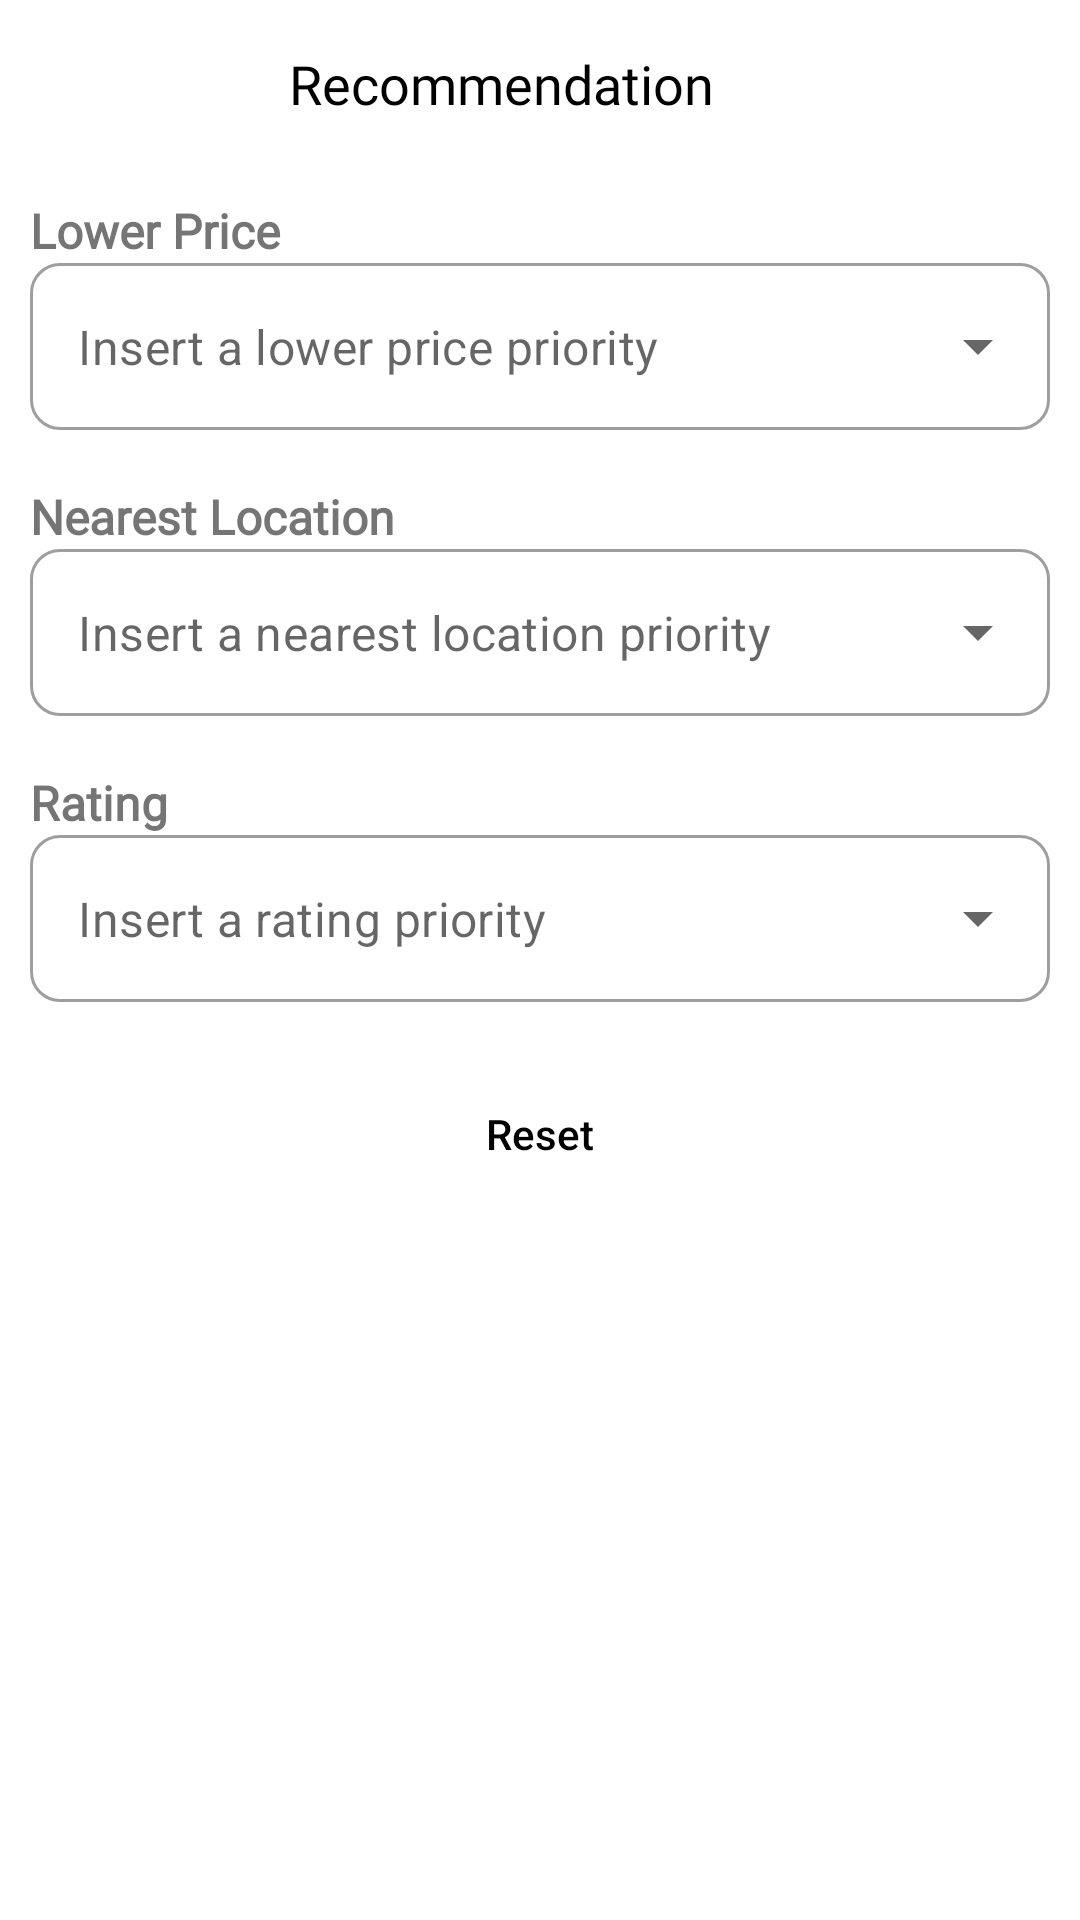

The Android layout XML behind this screen, and the referenced resources:
<!-- AndroidManifest.xml: application theme Theme.CoSpace -->
<!-- res/layout/fragment_recommendation.xml -->
<?xml version="1.0" encoding="utf-8"?>
<androidx.constraintlayout.widget.ConstraintLayout xmlns:android="http://schemas.android.com/apk/res/android"
    xmlns:app="http://schemas.android.com/apk/res-auto"
    xmlns:tools="http://schemas.android.com/tools"
    android:layout_width="match_parent"
    android:layout_height="match_parent"
    android:paddingHorizontal="10dp"
    tools:context=".ui.user.recommendation.RecommendationFragment">

    <com.google.android.material.appbar.AppBarLayout
        android:id="@+id/appbar"
        android:layout_width="match_parent"
        android:layout_height="wrap_content"
        app:layout_constraintEnd_toEndOf="parent"
        app:layout_constraintStart_toStartOf="parent"
        app:layout_constraintTop_toTopOf="parent">

        <Toolbar
            android:layout_width="match_parent"
            android:layout_height="wrap_content"
            android:background="@color/white"
            android:paddingHorizontal="20dp"
            android:paddingVertical="5dp">

            <androidx.constraintlayout.widget.ConstraintLayout
                android:layout_width="match_parent"
                android:layout_height="match_parent">

                <TextView
                    style="@style/TextContent.large"
                    android:layout_width="wrap_content"
                    android:layout_height="wrap_content"
                    android:layout_marginEnd="10dp"
                    android:text="@string/recommendation"
                    android:textColor="@color/black"
                    app:layout_constraintBottom_toBottomOf="parent"
                    app:layout_constraintEnd_toEndOf="parent"
                    app:layout_constraintStart_toStartOf="parent"
                    app:layout_constraintTop_toTopOf="parent" />
            </androidx.constraintlayout.widget.ConstraintLayout>

        </Toolbar>
    </com.google.android.material.appbar.AppBarLayout>

    <TextView
        android:id="@+id/tvLowerPrice"
        style="@style/TextContent.medium.bold"
        android:layout_width="match_parent"
        android:layout_height="wrap_content"
        android:layout_marginTop="10dp"
        android:text="@string/lower_price_category"
        app:layout_constraintTop_toBottomOf="@id/appbar" />

    <com.google.android.material.textfield.TextInputLayout
        android:id="@+id/til_price_category"
        style="@style/Spinner"
        android:layout_width="match_parent"
        android:layout_height="wrap_content"
        app:boxCornerRadiusBottomEnd="10dp"
        app:boxCornerRadiusBottomStart="10dp"
        app:boxCornerRadiusTopEnd="10dp"
        app:boxCornerRadiusTopStart="10dp"
        app:layout_constraintTop_toBottomOf="@id/tvLowerPrice">

        <AutoCompleteTextView
            android:id="@+id/spinner_price_category"
            android:layout_width="match_parent"
            android:layout_height="wrap_content"
            android:drawablePadding="5dp"
            android:hint="@string/insert_lower_price_priority"
            android:inputType="none" />
    </com.google.android.material.textfield.TextInputLayout>

    <TextView
        android:id="@+id/tvNearestLocation"
        style="@style/TextContent.medium.bold"
        android:layout_width="match_parent"
        android:layout_height="wrap_content"
        android:layout_marginTop="18dp"
        android:text="@string/nearest_location_category"
        app:layout_constraintTop_toBottomOf="@id/til_price_category" />

    <com.google.android.material.textfield.TextInputLayout
        android:id="@+id/til_nearest_location_category"
        style="@style/Spinner"
        android:layout_width="match_parent"
        android:layout_height="wrap_content"
        app:boxCornerRadiusBottomEnd="10dp"
        app:boxCornerRadiusBottomStart="10dp"
        app:boxCornerRadiusTopEnd="10dp"
        app:boxCornerRadiusTopStart="10dp"
        app:layout_constraintTop_toBottomOf="@id/tvNearestLocation">

        <AutoCompleteTextView
            android:id="@+id/spinner_nearest_location_category"
            android:layout_width="match_parent"
            android:layout_height="wrap_content"
            android:drawablePadding="5dp"
            android:hint="@string/insert_nearest_location_priority"
            android:inputType="none" />
    </com.google.android.material.textfield.TextInputLayout>

    <TextView
        android:id="@+id/tvRating"
        style="@style/TextContent.medium.bold"
        android:layout_width="match_parent"
        android:layout_height="wrap_content"
        android:layout_marginTop="18dp"
        android:text="@string/rating_category"
        app:layout_constraintTop_toBottomOf="@id/til_nearest_location_category" />

    <com.google.android.material.textfield.TextInputLayout
        android:id="@+id/til_rating_category"
        style="@style/Spinner"
        android:layout_width="match_parent"
        android:layout_height="wrap_content"
        app:boxCornerRadiusBottomEnd="10dp"
        app:boxCornerRadiusBottomStart="10dp"
        app:boxCornerRadiusTopEnd="10dp"
        app:boxCornerRadiusTopStart="10dp"
        app:layout_constraintTop_toBottomOf="@id/tvRating">

        <AutoCompleteTextView
            android:id="@+id/spinner_rating_category"
            android:layout_width="match_parent"
            android:layout_height="wrap_content"
            android:drawablePadding="5dp"
            android:hint="@string/insert_rating_priority"
            android:inputType="none" />
    </com.google.android.material.textfield.TextInputLayout>

    <androidx.appcompat.widget.AppCompatButton
        android:id="@+id/btnReset"
        android:layout_width="match_parent"
        android:layout_height="wrap_content"
        android:layout_marginTop="20dp"
        android:background="@drawable/btn_secondary"
        android:text="@string/label_reset"
        android:textAllCaps="false"
        android:textColor="@color/black"
        app:layout_constraintTop_toBottomOf="@id/til_rating_category" />

    <androidx.appcompat.widget.AppCompatButton
        android:id="@+id/btn_submit_recommendation"
        android:layout_width="match_parent"
        android:layout_height="wrap_content"
        android:layout_marginTop="20dp"
        android:background="@drawable/btn_primary"
        android:enabled="false"
        android:text="@string/submit"
        android:textAllCaps="false"
        android:textColor="@color/white"
        app:layout_constraintTop_toBottomOf="@id/btnReset" />

</androidx.constraintlayout.widget.ConstraintLayout>
<!-- resources referenced by this layout -->
<resources>
  <color name="black">#FF000000</color>
  <color name="white">#FFFFFFFF</color>
  <!-- drawable btn_secondary (drawable-v24) -->
  <?xml version="1.0" encoding="utf-8"?>
  <selector xmlns:android="http://schemas.android.com/apk/res/android">
  
      <item android:state_enabled="false" android:drawable="@drawable/btn_secondary_disabled"/>
      <item android:state_enabled="true" android:drawable="@drawable/btn_secondary_enabled"/>
  
  </selector>
  <string name="insert_lower_price_priority">Insert a lower price priority</string>
  <string name="insert_nearest_location_priority">Insert a nearest location priority</string>
  <string name="insert_rating_priority">Insert a rating priority</string>
  <string name="label_reset">Reset</string>
  <string name="lower_price_category">Lower Price</string>
  <string name="nearest_location_category">Nearest Location</string>
  <string name="rating_category">Rating</string>
  <string name="recommendation">Recommendation</string>
  <string name="submit">Submit</string>
  <style name="Spinner" parent="Widget.MaterialComponents.TextInputLayout.OutlinedBox.ExposedDropdownMenu">
          <item name="hintEnabled">false</item>
          <item name="endIconDrawable">@drawable/ic_baseline_arrow_drop_down_24</item>
          <item name="errorEnabled">false</item>
      </style>
  <style name="TextContent.large">
          <item name="android:textSize">18sp</item>
      </style>
  <style name="TextContent.medium.bold">
          <item name="android:textStyle">bold</item>
      </style>
  <style name="Theme.CoSpace" parent="Theme.MaterialComponents.DayNight.DarkActionBar">
          
          <item name="colorPrimary">@color/blue_500</item>
          <item name="colorPrimaryVariant">@color/blue_700</item>
          <item name="colorOnPrimary">@color/white</item>
          
          <item name="colorSecondary">@color/red_200</item>
          <item name="colorSecondaryVariant">@color/red_700</item>
          <item name="colorOnSecondary">@color/black</item>
          
          <item name="android:statusBarColor" tools:targetApi="l">?attr/colorPrimaryVariant</item>
          
      </style>
  <!-- drawable btn_secondary_enabled (drawable-v24) -->
  <?xml version="1.0" encoding="utf-8"?>
  <shape xmlns:android="http://schemas.android.com/apk/res/android"
      android:shape="rectangle">
  
      <stroke
          android:width="2dp"
          android:color="@color/black" />
  
      <solid android:color="@color/white" />
      <corners
          android:radius="10dp"/>
      <size
          android:width="55dp"
          android:height="15dp" />
  </shape>
  <color name="blue_500">#2196F3</color>
  <color name="blue_700">#1976D2</color>
  <color name="red_200">#F06292</color>
  <color name="red_700">#AD1457</color>
</resources>
